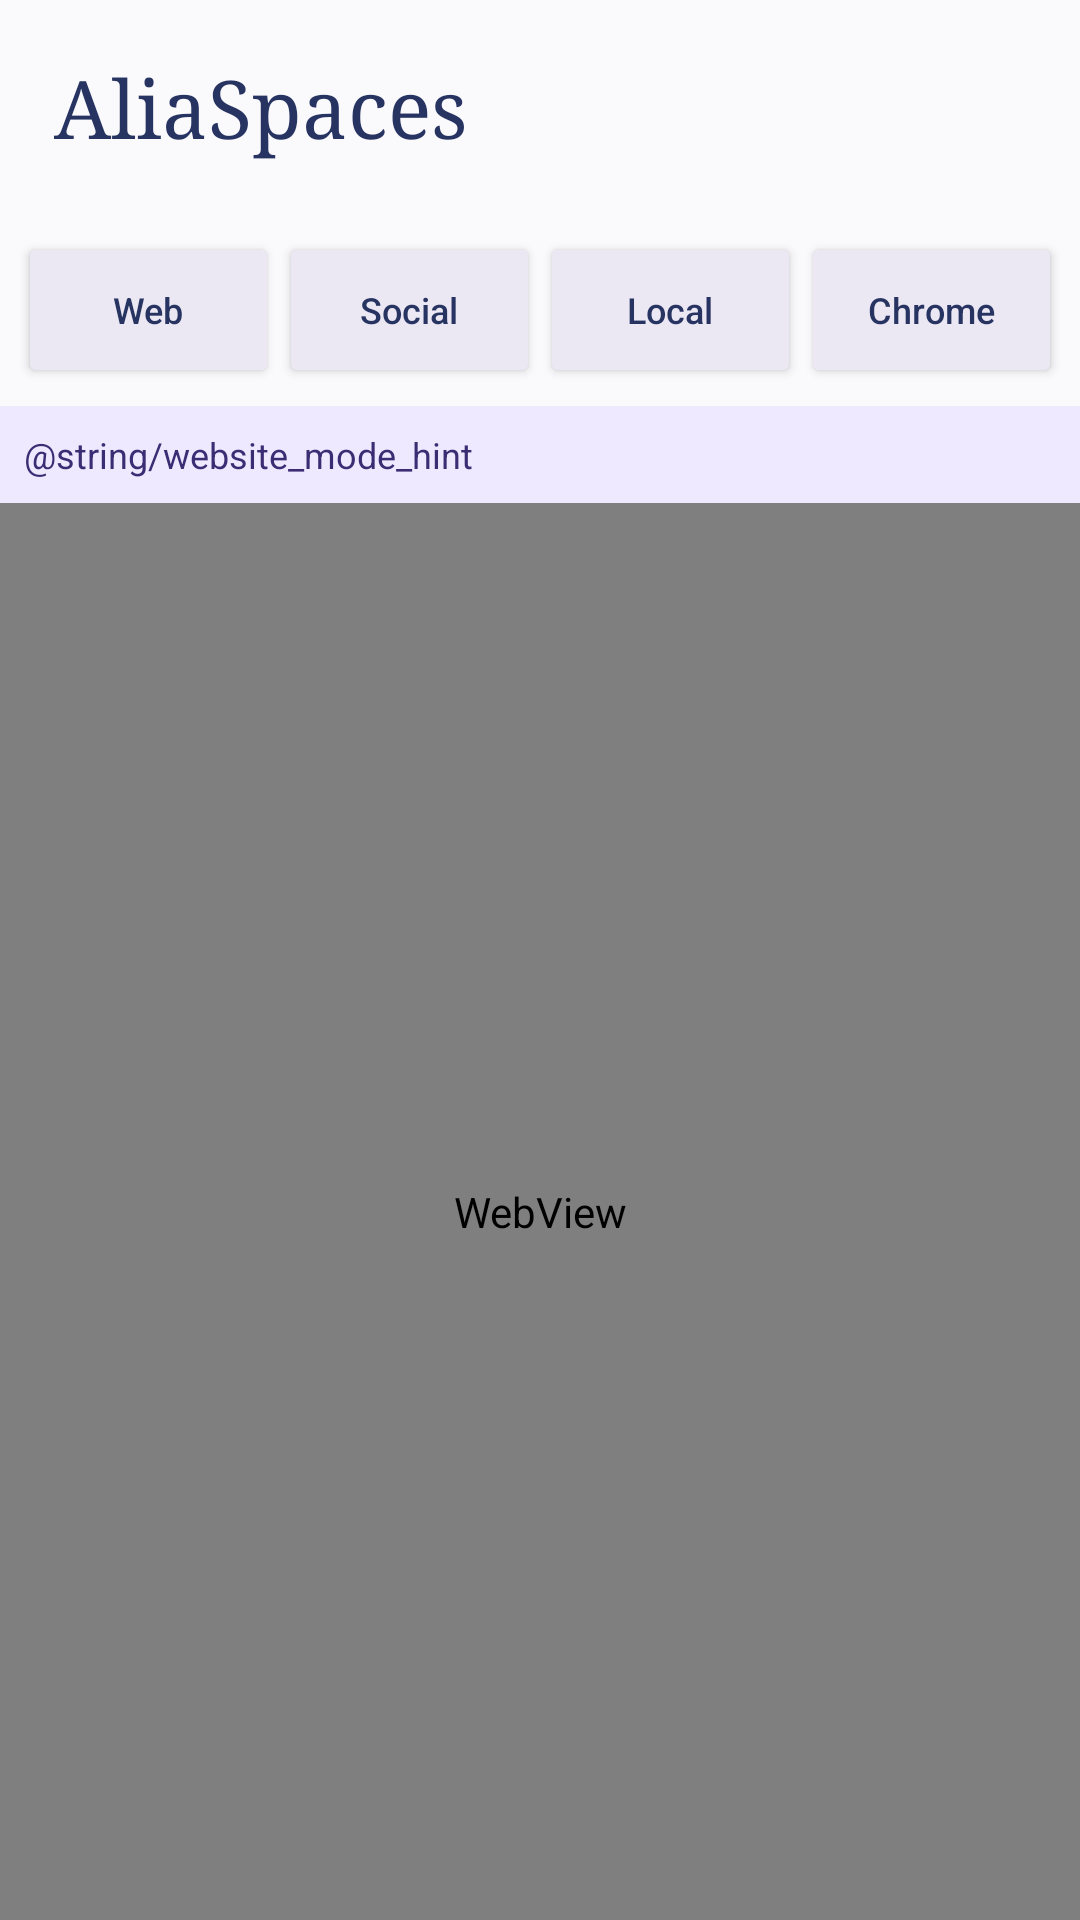

Android layout source for this screen:
<!-- AndroidManifest.xml: application theme Theme.AliaSpacesLocal -->
<!-- res/layout/activity_main.xml -->
<?xml version="1.0" encoding="utf-8"?>
<LinearLayout xmlns:android="http://schemas.android.com/apk/res/android"
    android:layout_width="match_parent"
    android:layout_height="match_parent"
    android:orientation="vertical"
    android:background="#FAF9FC">

    <TextView android:id="@+id/title" android:layout_width="match_parent" android:layout_height="wrap_content"
        android:padding="18dp" android:text="@string/app_name" android:fontFamily="serif" android:textSize="27sp" android:textColor="#273462" />
    <LinearLayout android:layout_width="match_parent" android:layout_height="wrap_content" android:padding="6dp">
        <Button android:id="@+id/liveButton" android:layout_width="0dp" android:layout_weight="1" android:layout_height="52dp" android:minWidth="0dp" android:textSize="12sp" android:textAllCaps="false" android:backgroundTint="#EBE7F3" android:textColor="#273462" android:text="@string/mode_website" />
        <Button android:id="@+id/socialButton" android:layout_width="0dp" android:layout_weight="1" android:layout_height="52dp" android:minWidth="0dp" android:textSize="12sp" android:textAllCaps="false" android:backgroundTint="#EBE7F3" android:textColor="#273462" android:text="@string/mode_social" />
        <Button android:id="@+id/localButton" android:layout_width="0dp" android:layout_weight="1" android:layout_height="52dp" android:minWidth="0dp" android:textSize="12sp" android:textAllCaps="false" android:backgroundTint="#EBE7F3" android:textColor="#273462" android:text="@string/mode_local" />
        <Button android:id="@+id/browserButton" android:layout_width="0dp" android:layout_weight="1" android:layout_height="52dp" android:minWidth="0dp" android:textSize="12sp" android:textAllCaps="false" android:backgroundTint="#EBE7F3" android:textColor="#273462" android:text="@string/open_chrome" />
    </LinearLayout>

    <TextView
        android:id="@+id/modeLabel"
        android:layout_width="match_parent"
        android:layout_height="wrap_content"
        android:padding="8dp"
        android:text="@string/website_mode_hint"
        android:textSize="12sp"
        android:textColor="#3b2c73"
        android:background="#efe9ff" />

    <TextView
        android:id="@+id/offlineBanner"
        android:layout_width="match_parent"
        android:layout_height="wrap_content"
        android:padding="8dp"
        android:text="@string/offline_hint"
        android:textSize="12sp"
        android:textColor="#9b2c4a"
        android:background="#f8e6eb"
        android:visibility="gone" />

    <WebView
        android:id="@+id/webView"
        android:layout_width="match_parent"
        android:layout_height="0dp"
        android:layout_weight="1" />
</LinearLayout>
<!-- resources referenced by this layout -->
<resources>
  <string name="app_name">AliaSpaces</string>
  <string name="mode_local">Local</string>
  <string name="mode_social">Social</string>
  <string name="mode_website">Web</string>
  <string name="offline_hint">This device is offline. The social client cannot reach the database. Local demo and the checker still work.</string>
  <string name="open_chrome">Chrome</string>
  <style name="Theme.AliaSpacesLocal" parent="Theme.AppCompat.Light.NoActionBar">
          <item name="android:statusBarColor">#faf9fc</item>
          <item name="android:navigationBarColor">#ffffff</item>
          <item name="android:windowLightStatusBar">true</item>
          <item name="android:windowLightNavigationBar">true</item>
          <item name="android:windowBackground">#f4f1ff</item>
      </style>
</resources>
